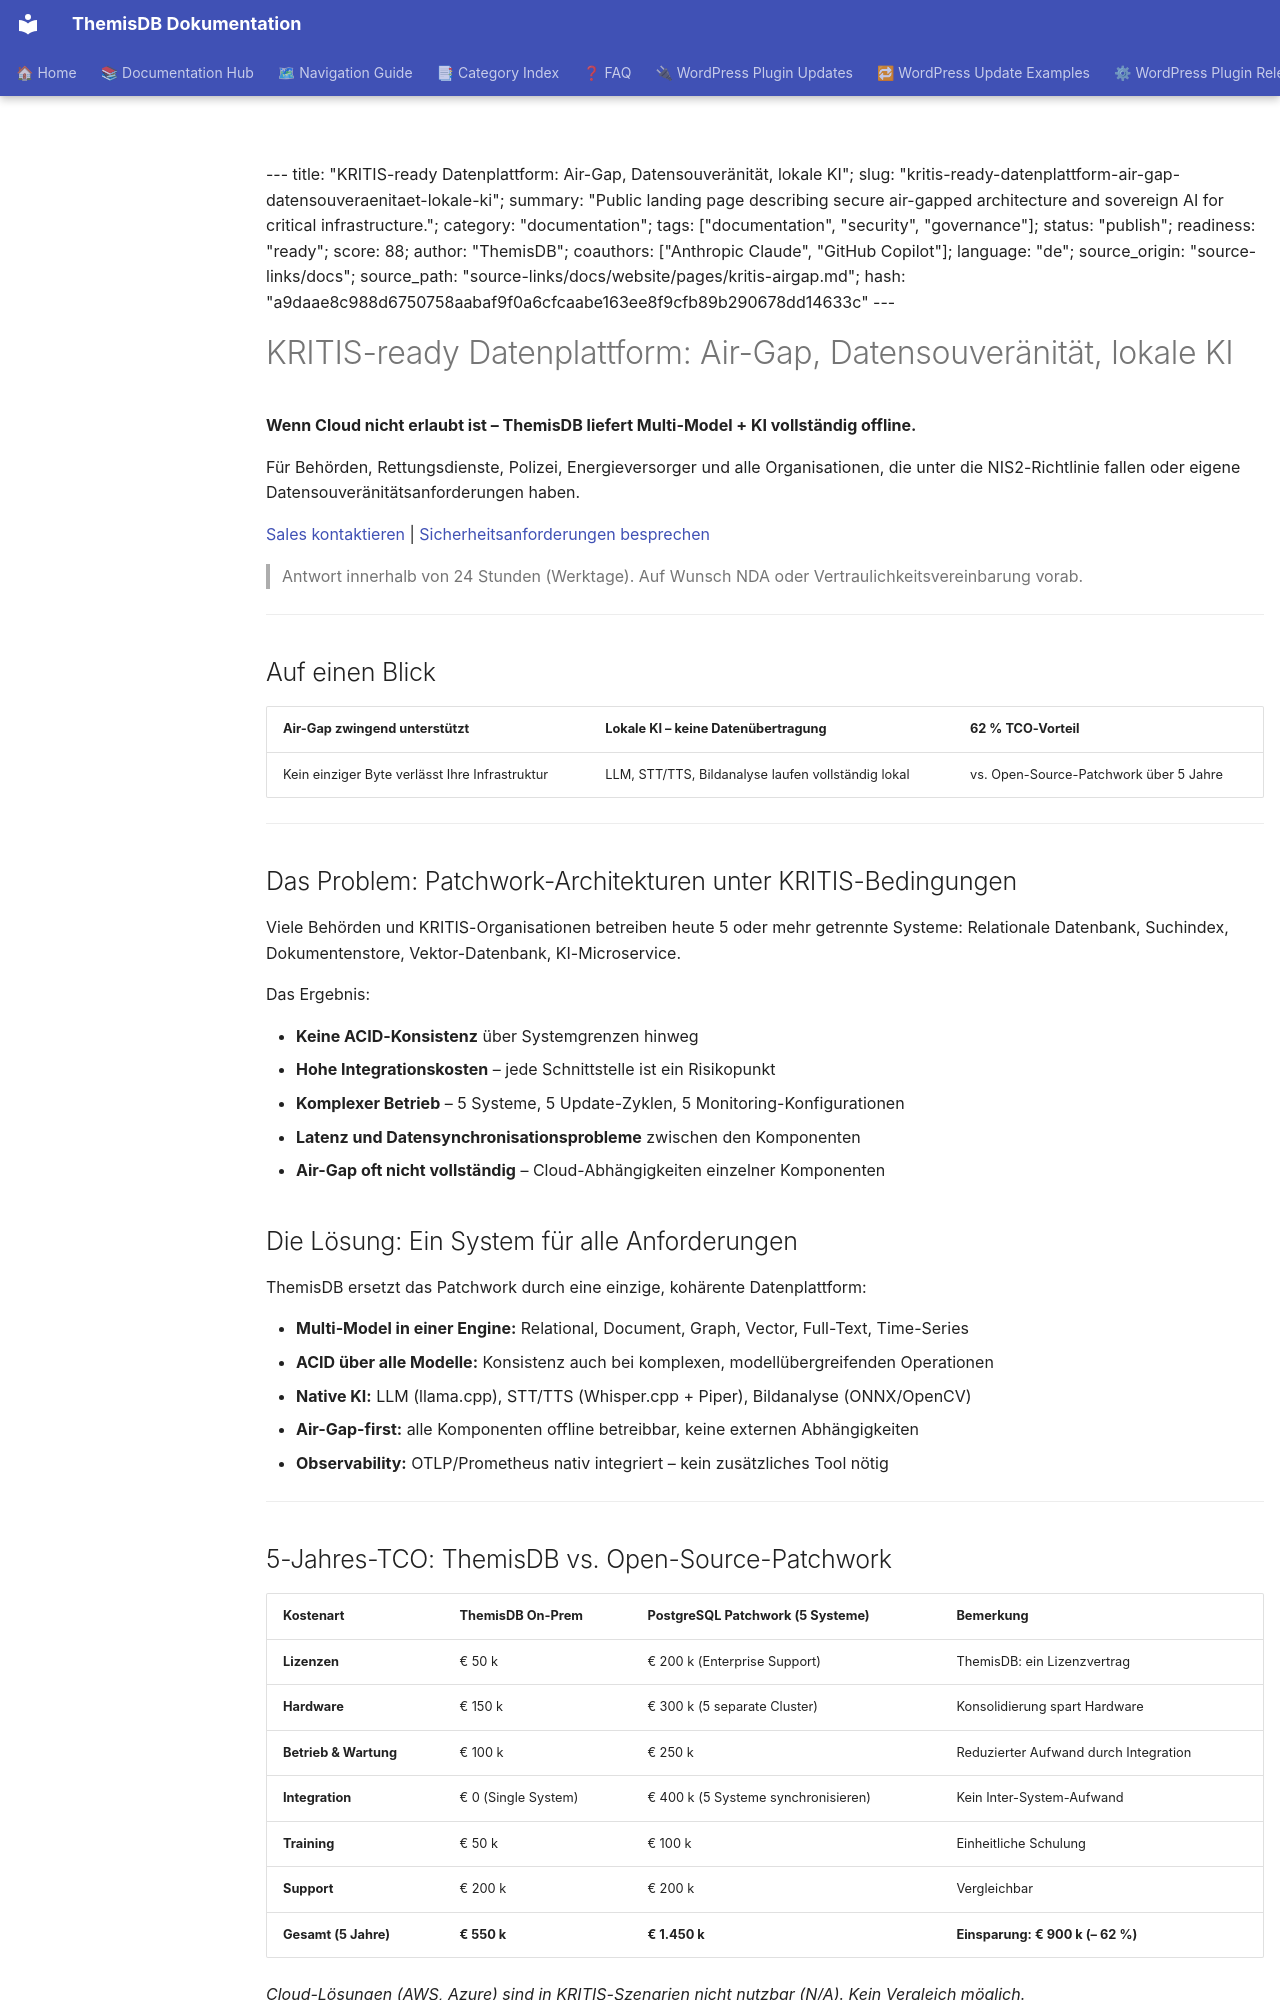

repository: makr-code/ThemisDB · page: website/pages/kritis-airgap/index.html · generator: mkdocs

--- title: "KRITIS-ready Datenplattform: Air-Gap, Datensouveränität, lokale KI"; slug: "kritis-ready-datenplattform-air-gap-datensouveraenitaet-lokale-ki"; summary: "Public landing page describing secure air-gapped architecture and sovereign AI for critical infrastructure."; category: "documentation"; tags: ["documentation", "security", "governance"]; status: "publish"; readiness: "ready"; score: 88; author: "ThemisDB"; coauthors: ["Anthropic Claude", "GitHub Copilot"]; language: "de"; source_origin: "source-links/docs"; source_path: "source-links/docs/website/pages/kritis-airgap.md"; hash: "a9daae8c988d6750758aabaf9f0a6cfcaabe163ee8f9cfb89b290678dd14633c" ---

<!--
  META-INFORMATIONEN
  WordPress-Slug:    /kritis-airgap
  Meta-Title:        ThemisDB für KRITIS & Air-Gap – Datensouveränität ohne Cloud
  Meta-Description:  ThemisDB ist die einzige Multi-Model-Datenbank mit nativer KI, die vollständig offline (Air-Gap) und KRITIS-konform betrieben werden kann. 62 % TCO-Vorteil vs. Open-Source-Patchwork.
  OG-Title:          KRITIS-ready Datenplattform: Air-Gap, Datensouveränität, lokale KI
  OG-Description:    Wenn Cloud nicht erlaubt ist – ThemisDB liefert Multi-Model + KI vollständig offline. NIS2-konform, BSI-orientiert, für Behörden und Blaulicht-Organisationen.
  Quelle:            docs/de/THEMISDB_MONETARY_VALUATION_ANALYSIS.confidential.md (v3.0, 08.03.2026)
-->

<!-- Gutenberg: Cover Block (Fullwidth Hero) -->
# KRITIS-ready Datenplattform: Air-Gap, Datensouveränität, lokale KI

**Wenn Cloud nicht erlaubt ist – ThemisDB liefert Multi-Model + KI vollständig offline.**

Für Behörden, Rettungsdienste, Polizei, Energieversorger und alle Organisationen, die unter die
NIS2-Richtlinie fallen oder eigene Datensouveränitätsanforderungen haben.

<!-- Gutenberg: Buttons Block -->
[Sales kontaktieren](/kontakt) | [Sicherheitsanforderungen besprechen](/kontakt?intent=security)

> Antwort innerhalb von 24 Stunden (Werktage). Auf Wunsch NDA oder Vertraulichkeitsvereinbarung vorab.

---

<!-- Gutenberg: Columns Block (3 Key Claims) -->
## Auf einen Blick

| Air-Gap zwingend unterstützt | Lokale KI – keine Datenübertragung | 62 % TCO-Vorteil |
|---|---|---|
| Kein einziger Byte verlässt Ihre Infrastruktur | LLM, STT/TTS, Bildanalyse laufen vollständig lokal | vs. Open-Source-Patchwork über 5 Jahre |

---

<!-- Gutenberg: Heading Block -->
## Das Problem: Patchwork-Architekturen unter KRITIS-Bedingungen

Viele Behörden und KRITIS-Organisationen betreiben heute 5 oder mehr getrennte Systeme:
Relationale Datenbank, Suchindex, Dokumentenstore, Vektor-Datenbank, KI-Microservice.

Das Ergebnis:

- **Keine ACID-Konsistenz** über Systemgrenzen hinweg
- **Hohe Integrationskosten** – jede Schnittstelle ist ein Risikopunkt
- **Komplexer Betrieb** – 5 Systeme, 5 Update-Zyklen, 5 Monitoring-Konfigurationen
- **Latenz und Datensynchronisationsprobleme** zwischen den Komponenten
- **Air-Gap oft nicht vollständig** – Cloud-Abhängigkeiten einzelner Komponenten

<!-- Gutenberg: Heading Block -->
## Die Lösung: Ein System für alle Anforderungen

ThemisDB ersetzt das Patchwork durch eine einzige, kohärente Datenplattform:

- **Multi-Model in einer Engine:** Relational, Document, Graph, Vector, Full-Text, Time-Series
- **ACID über alle Modelle:** Konsistenz auch bei komplexen, modellübergreifenden Operationen
- **Native KI:** LLM (llama.cpp), STT/TTS (Whisper.cpp + Piper), Bildanalyse (ONNX/OpenCV)
- **Air-Gap-first:** alle Komponenten offline betreibbar, keine externen Abhängigkeiten
- **Observability:** OTLP/Prometheus nativ integriert – kein zusätzliches Tool nötig

---

<!-- Gutenberg: Heading Block -->
